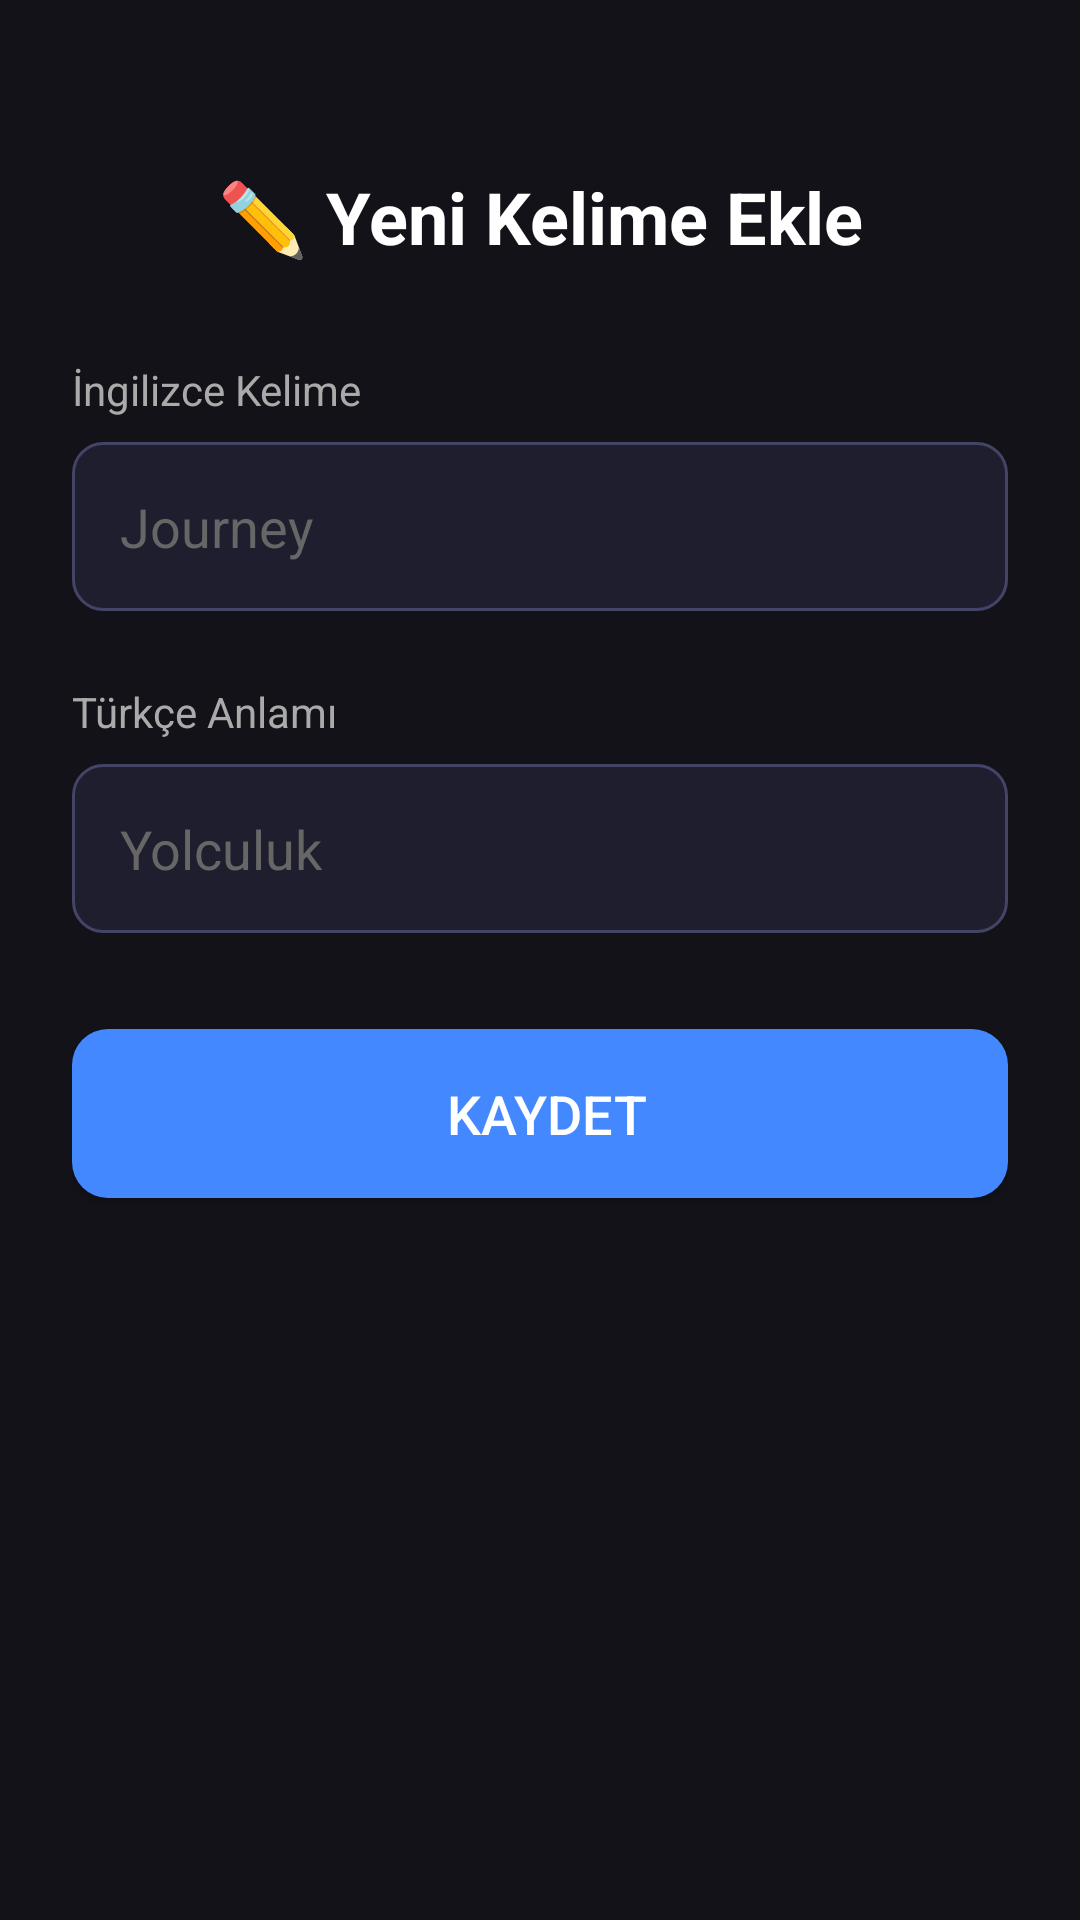

Produce the Android XML layout that renders to this screen, including the resource entries it uses.
<!-- AndroidManifest.xml: application theme Theme.WordWidget -->
<!-- res/layout/activity_add_word.xml -->
<?xml version="1.0" encoding="utf-8"?>
<LinearLayout xmlns:android="http://schemas.android.com/apk/res/android"
    android:layout_width="match_parent"
    android:layout_height="match_parent"
    android:background="@color/background"
    android:orientation="vertical"
    android:padding="24dp">

    <TextView
        android:layout_width="match_parent"
        android:layout_height="wrap_content"
        android:text="✏️ Yeni Kelime Ekle"
        android:textColor="@color/text_primary"
        android:textSize="24sp"
        android:textStyle="bold"
        android:gravity="center"
        android:layout_marginTop="32dp"
        android:layout_marginBottom="32dp" />

    
    <TextView
        android:layout_width="match_parent"
        android:layout_height="wrap_content"
        android:text="İngilizce Kelime"
        android:textColor="@color/text_secondary"
        android:textSize="14sp"
        android:layout_marginBottom="8dp" />

    <EditText
        android:id="@+id/et_english"
        android:layout_width="match_parent"
        android:layout_height="wrap_content"
        android:background="@drawable/edit_text_background"
        android:hint="Journey"
        android:inputType="text"
        android:padding="16dp"
        android:textColor="@color/text_primary"
        android:textColorHint="#666666"
        android:textSize="18sp"
        android:layout_marginBottom="24dp" />

    
    <TextView
        android:layout_width="match_parent"
        android:layout_height="wrap_content"
        android:text="Türkçe Anlamı"
        android:textColor="@color/text_secondary"
        android:textSize="14sp"
        android:layout_marginBottom="8dp" />

    <EditText
        android:id="@+id/et_turkish"
        android:layout_width="match_parent"
        android:layout_height="wrap_content"
        android:background="@drawable/edit_text_background"
        android:hint="Yolculuk"
        android:inputType="text"
        android:padding="16dp"
        android:textColor="@color/text_primary"
        android:textColorHint="#666666"
        android:textSize="18sp"
        android:layout_marginBottom="32dp" />

    
    <Button
        android:id="@+id/btn_save"
        android:layout_width="match_parent"
        android:layout_height="wrap_content"
        android:background="@drawable/button_background"
        android:text=" Kaydet"
        android:textColor="#FFFFFF"
        android:textSize="18sp"
        android:padding="16dp" />

</LinearLayout>
<!-- resources referenced by this layout -->
<resources>
  <color name="background">#121218</color>
  <color name="text_primary">#FFFFFF</color>
  <color name="text_secondary">#AAAAAA</color>
  <!-- drawable button_background (drawable) -->
  <?xml version="1.0" encoding="utf-8"?>
  <shape xmlns:android="http://schemas.android.com/apk/res/android"
      android:shape="rectangle">
  
      <solid android:color="#4488FF" />
      <corners android:radius="12dp" />
  
  </shape>
  <!-- drawable edit_text_background (drawable) -->
  <?xml version="1.0" encoding="utf-8"?>
  <shape xmlns:android="http://schemas.android.com/apk/res/android"
      android:shape="rectangle">
  
      <solid android:color="#1E1E2E" />
      <corners android:radius="10dp" />
      <stroke
          android:width="1dp"
          android:color="#444466" />
  
  </shape>
  <style name="Theme.WordWidget" parent="Theme.MaterialComponents.DayNight.NoActionBar">
          <item name="colorPrimary">@color/primary</item>
          <item name="colorPrimaryDark">@color/primary_dark</item>
          <item name="colorAccent">@color/accent</item>
          <item name="android:windowBackground">@color/background</item>
          <item name="android:statusBarColor">@color/background</item>
          <item name="android:navigationBarColor">@color/background</item>
      </style>
  <color name="primary">#4488FF</color>
  <color name="primary_dark">#2266DD</color>
  <color name="accent">#4488FF</color>
</resources>
